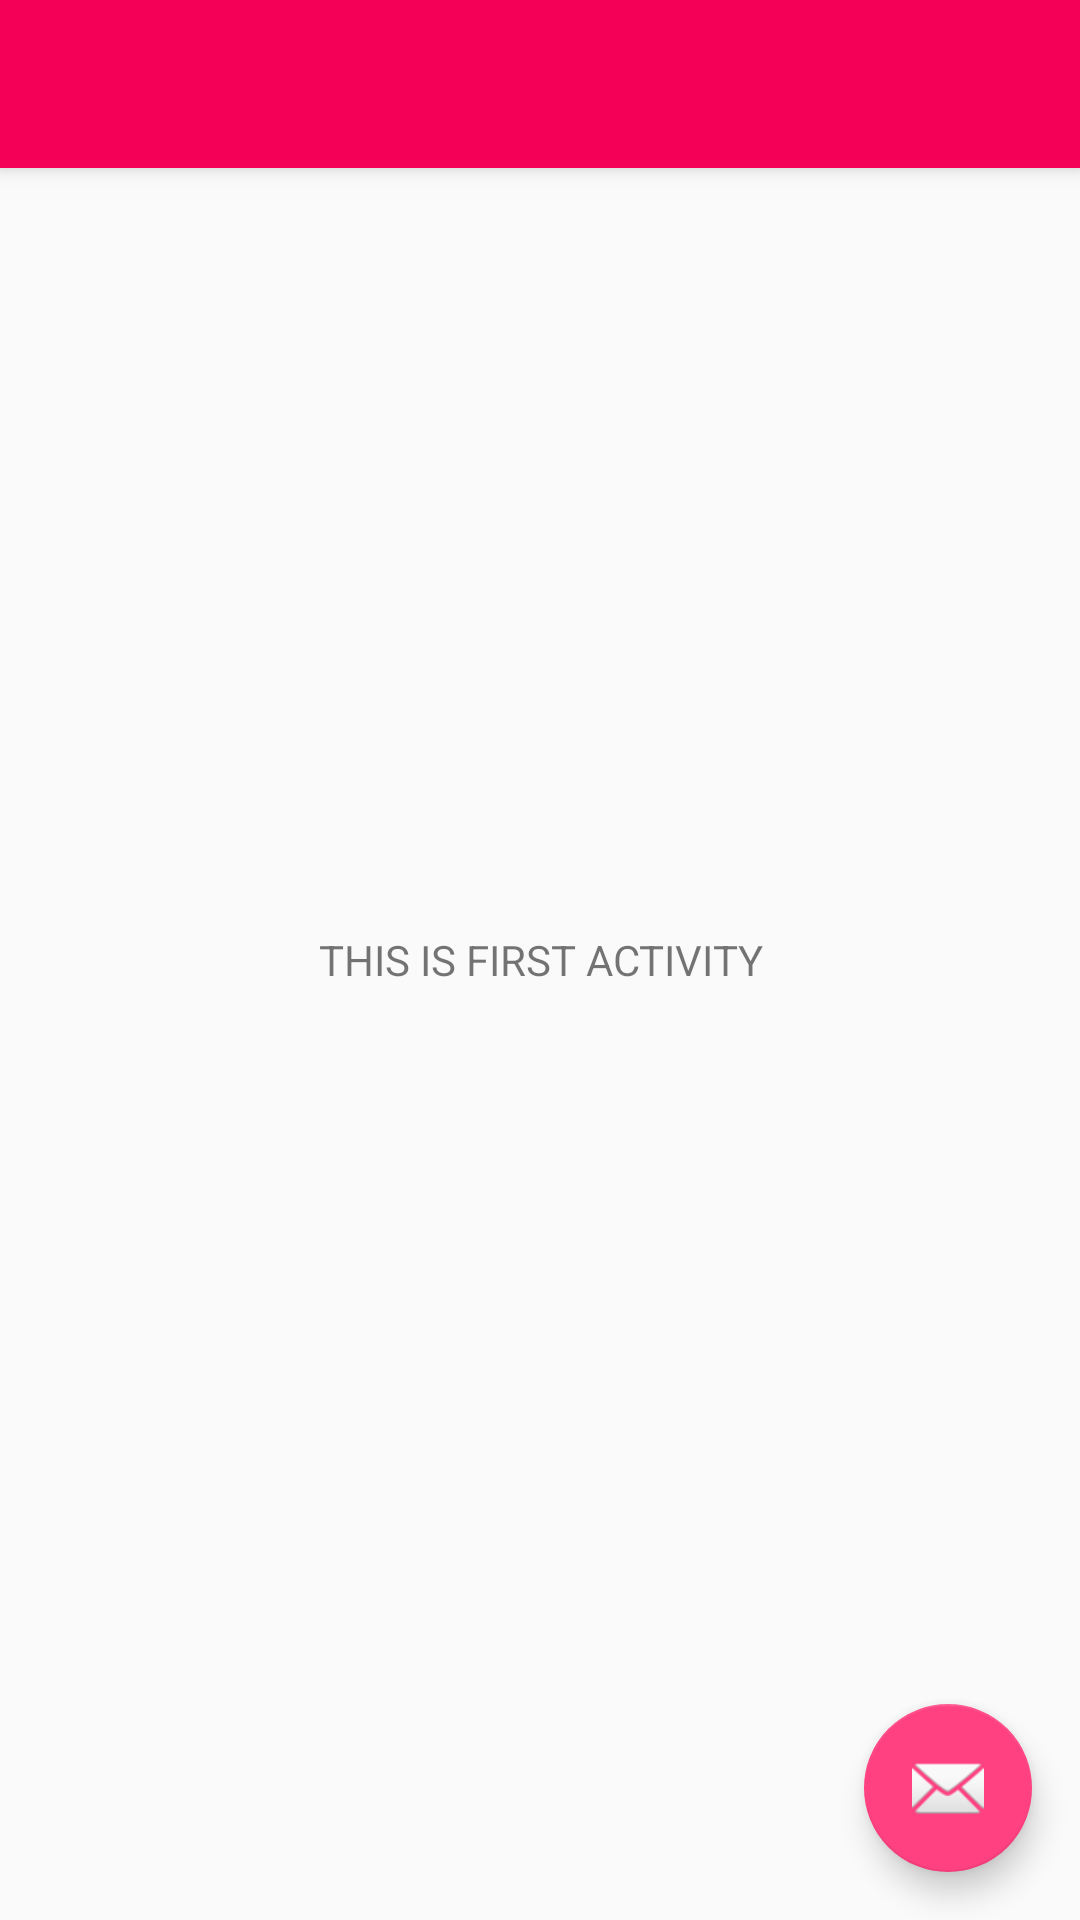

Here is an Android app screen rendered from its layout file. Give the layout XML and the strings, colors and styles it references.
<!-- AndroidManifest.xml: activity theme AppTheme.NoActionBar -->
<!-- res/layout/activity_first.xml -->
<?xml version="1.0" encoding="utf-8"?>
<android.support.design.widget.CoordinatorLayout xmlns:android="http://schemas.android.com/apk/res/android"
    xmlns:app="http://schemas.android.com/apk/res-auto"
    xmlns:tools="http://schemas.android.com/tools"
    android:layout_width="match_parent"
    android:layout_height="match_parent"
    android:fitsSystemWindows="true"
    tools:context="com.mangaschool_app.cardview.FirstActivity">

    <android.support.design.widget.AppBarLayout
        android:layout_width="match_parent"
        android:layout_height="wrap_content"
        android:theme="@style/AppTheme.AppBarOverlay">

        <android.support.v7.widget.Toolbar
            android:id="@+id/toolbar"
            android:layout_width="match_parent"
            android:layout_height="?attr/actionBarSize"
            android:background="?attr/colorPrimary"
            app:popupTheme="@style/AppTheme.PopupOverlay" />

    </android.support.design.widget.AppBarLayout>

    <include layout="@layout/content_first" />

    <android.support.design.widget.FloatingActionButton
        android:id="@+id/fab"
        android:layout_width="wrap_content"
        android:layout_height="wrap_content"
        android:layout_gravity="bottom|end"
        android:layout_margin="@dimen/fab_margin"
        app:srcCompat="@android:drawable/ic_dialog_email" />

</android.support.design.widget.CoordinatorLayout>
<!-- res/layout/content_first.xml (included above) -->
<?xml version="1.0" encoding="utf-8"?>
<RelativeLayout xmlns:android="http://schemas.android.com/apk/res/android"
    xmlns:app="http://schemas.android.com/apk/res-auto"
    xmlns:tools="http://schemas.android.com/tools"
    android:id="@+id/content_first"
    android:layout_width="match_parent"
    android:layout_height="match_parent"
    tools:context="com.mangaschool_app.cardview.FirstActivity"
    tools:showIn="@layout/activity_first">


    <TextView
        android:layout_width="match_parent"
        android:layout_height="match_parent"
        android:text="THIS IS FIRST ACTIVITY"
        android:gravity="center"/>

</RelativeLayout>
<!-- resources referenced by this layout -->
<resources>
  <dimen name="fab_margin">16dp</dimen>
  <style name="AppTheme.AppBarOverlay" parent="ThemeOverlay.AppCompat.Dark.ActionBar" />
  <style name="AppTheme.PopupOverlay" parent="ThemeOverlay.AppCompat.Light" />
  <style name="AppTheme.NoActionBar">
  
          <item name="windowActionBar">false</item>
  
          <item name="windowNoTitle">true</item>
  
      </style>
</resources>
